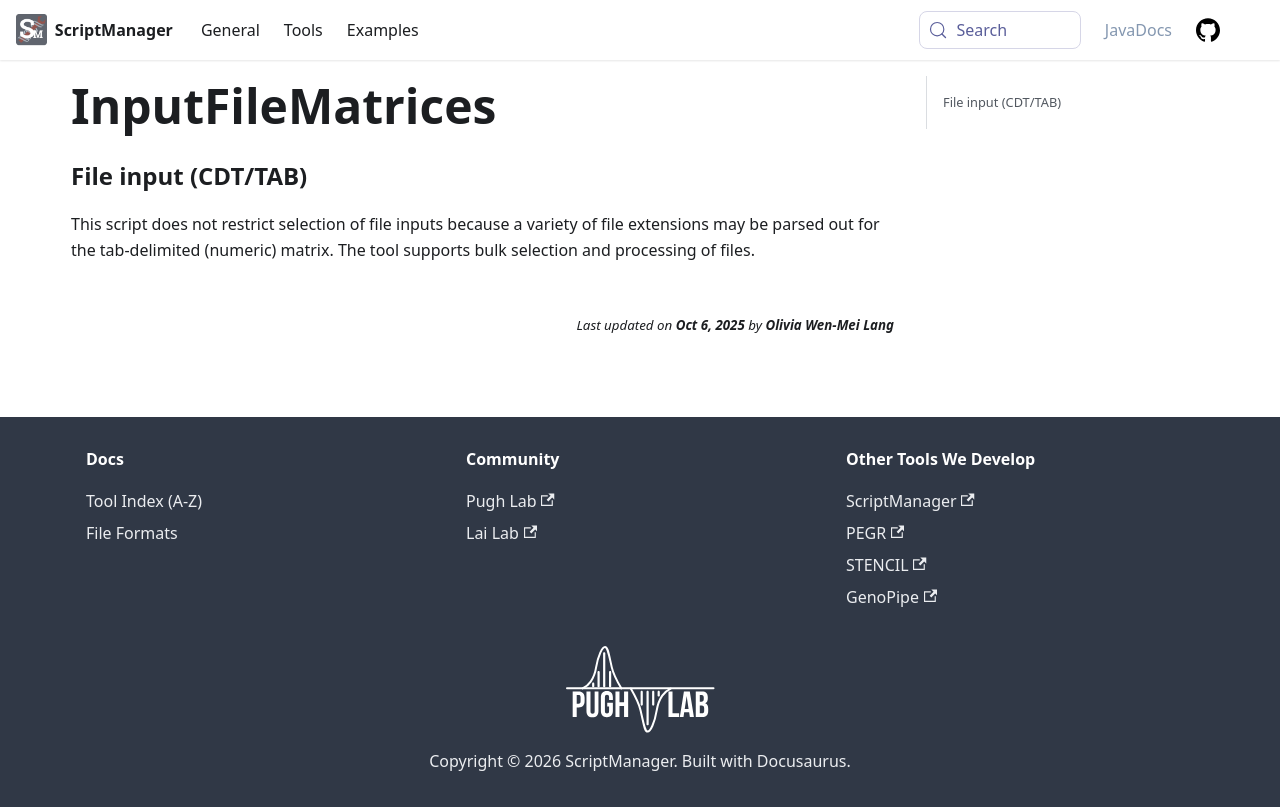

repository: CEGRcode/scriptmanager-docs · page: docs/DocComponents/InputFileMatrices/index.html · generator: docusaurus

### File input (CDT/TAB)

This script does not restrict selection of file inputs because a variety of file extensions may be parsed out for the tab-delimited (numeric) matrix. The tool supports bulk selection and processing of files.
